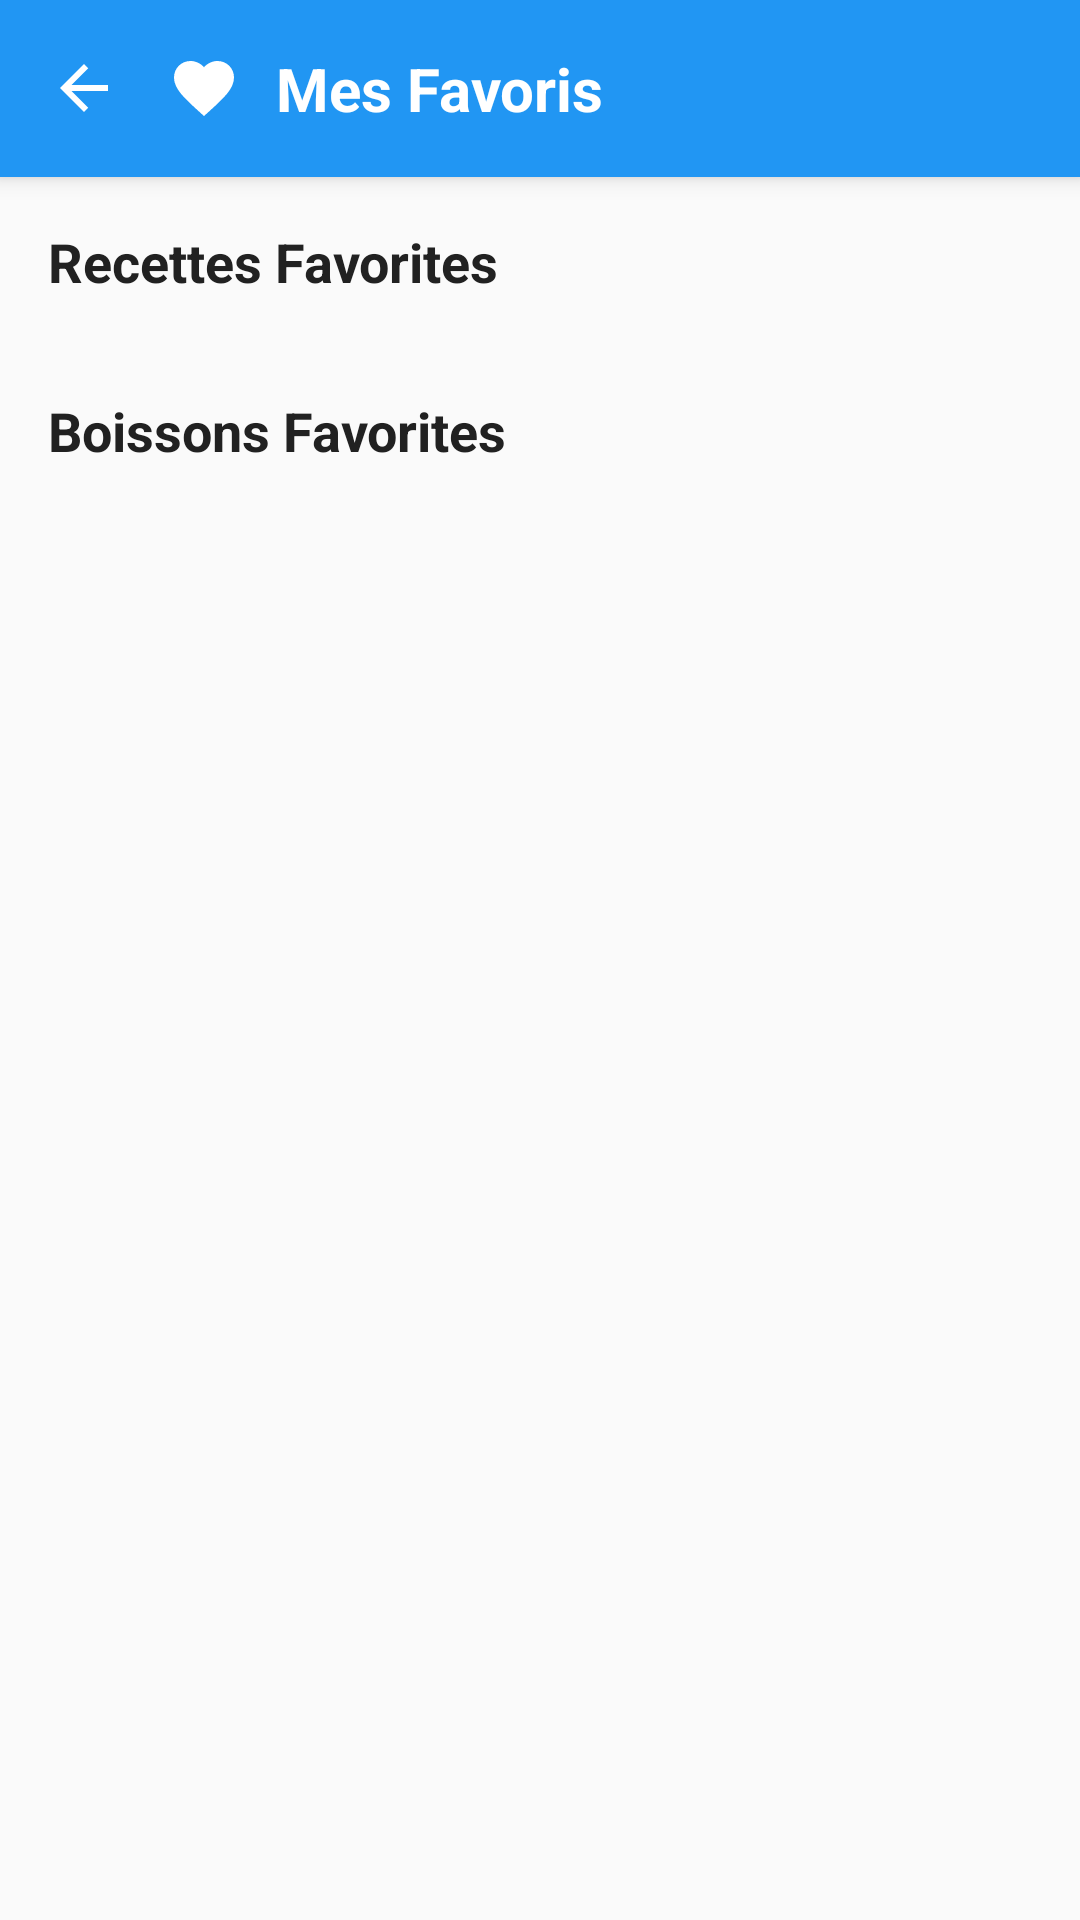

The Android layout XML behind this screen, and the referenced resources:
<!-- AndroidManifest.xml: application theme Theme.Ma6ba5 -->
<!-- res/layout/activity_favorites.xml -->
<?xml version="1.0" encoding="utf-8"?>
<LinearLayout xmlns:android="http://schemas.android.com/apk/res/android"
    xmlns:app="http://schemas.android.com/apk/res-auto"
    android:layout_width="match_parent"
    android:layout_height="match_parent"
    android:orientation="vertical"
    android:background="@color/background">

    
    <LinearLayout
        android:layout_width="match_parent"
        android:layout_height="wrap_content"
        android:background="@color/primary_blue"
        android:elevation="4dp"
        android:orientation="horizontal"
        android:padding="16dp"
        android:gravity="center_vertical">

        
        <ImageButton
            android:id="@+id/backButton"
            android:layout_width="24dp"
            android:layout_height="24dp"
            android:src="@drawable/simple_arrow_back"
            android:background="?android:attr/selectableItemBackgroundBorderless"
            android:tint="@color/white"
            android:contentDescription="Retour" />

        
        <ImageView
            android:layout_width="24dp"
            android:layout_height="24dp"
            android:layout_marginStart="16dp"
            android:src="@drawable/simple_heart_filled"
            android:tint="@color/white" />

        
        <TextView
            android:layout_width="wrap_content"
            android:layout_height="wrap_content"
            android:layout_marginStart="12dp"
            android:text="Mes Favoris"
            android:textColor="@color/white"
            android:textSize="20sp"
            android:textStyle="bold" />

    </LinearLayout>

    <ScrollView
        android:layout_width="match_parent"
        android:layout_height="match_parent">

        <LinearLayout
            android:layout_width="match_parent"
            android:layout_height="wrap_content"
            android:orientation="vertical"
            android:padding="16dp">

            
            <TextView
                android:layout_width="match_parent"
                android:layout_height="wrap_content"
                android:text="Recettes Favorites"
                android:textSize="18sp"
                android:textStyle="bold"
                android:textColor="@color/text_dark"
                android:layout_marginBottom="8dp" />

            <androidx.recyclerview.widget.RecyclerView
                android:id="@+id/recettesRecyclerView"
                android:layout_width="match_parent"
                android:layout_height="wrap_content"
                android:nestedScrollingEnabled="false" />

            
            <TextView
                android:layout_width="match_parent"
                android:layout_height="wrap_content"
                android:layout_marginTop="24dp"
                android:text="Boissons Favorites"
                android:textSize="18sp"
                android:textStyle="bold"
                android:textColor="@color/text_dark"
                android:layout_marginBottom="8dp" />

            <androidx.recyclerview.widget.RecyclerView
                android:id="@+id/boissonsRecyclerView"
                android:layout_width="match_parent"
                android:layout_height="wrap_content"
                android:nestedScrollingEnabled="false" />

            
            <TextView
                android:id="@+id/emptyFavoritesTextView"
                android:layout_width="match_parent"
                android:layout_height="wrap_content"
                android:text="Aucun favori pour le moment"
                android:gravity="center"
                android:padding="32dp"
                android:textColor="@color/text_gray"
                android:textSize="16sp"
                android:visibility="gone" />

        </LinearLayout>

    </ScrollView>

</LinearLayout>
<!-- resources referenced by this layout -->
<resources>
  <color name="background">#FAFAFA</color>
  <color name="primary_blue">#2196F3</color>
  <color name="text_dark">#212121</color>
  <color name="text_gray">#757575</color>
  <color name="white">#FFFFFF</color>
  <!-- drawable simple_arrow_back (drawable) -->
  <?xml version="1.0" encoding="utf-8"?>
  <vector xmlns:android="http://schemas.android.com/apk/res/android"
      android:width="24dp"
      android:height="24dp"
      android:viewportWidth="24"
      android:viewportHeight="24"
      android:autoMirrored="true">
      <path
          android:fillColor="#FFFFFF"
          android:pathData="M20,11H7.83l5.59,-5.59L12,4l-8,8 8,8 1.41,-1.41L7.83,13H20v-2z"/>
  </vector>
  <!-- drawable simple_heart_filled (drawable) -->
  <?xml version="1.0" encoding="utf-8"?>
  <vector xmlns:android="http://schemas.android.com/apk/res/android"
      android:width="24dp"
      android:height="24dp"
      android:viewportWidth="24"
      android:viewportHeight="24">
      <path
          android:fillColor="@color/primary_blue"
          android:pathData="M12,21.35l-1.45,-1.32C5.4,15.36 2,12.28 2,8.5 2,5.42 4.42,3 7.5,3c1.74,0 3.41,0.81 4.5,2.09C13.09,3.81 14.76,3 16.5,3 19.58,3 22,5.42 22,8.5c0,3.78 -3.4,6.86 -8.55,11.54L12,21.35z"/>
  </vector>
  <style name="Theme.Ma6ba5" parent="Base.Theme.Ma6ba5" />
  <style name="Base.Theme.Ma6ba5" parent="Theme.Material3.DayNight.NoActionBar">
          
          
      </style>
</resources>
